The GitHub repository shkj250/nailong_dataset contains a labelled image folder "data" with 2 categories: nailong, naiwa. Examples follow, each with its label.

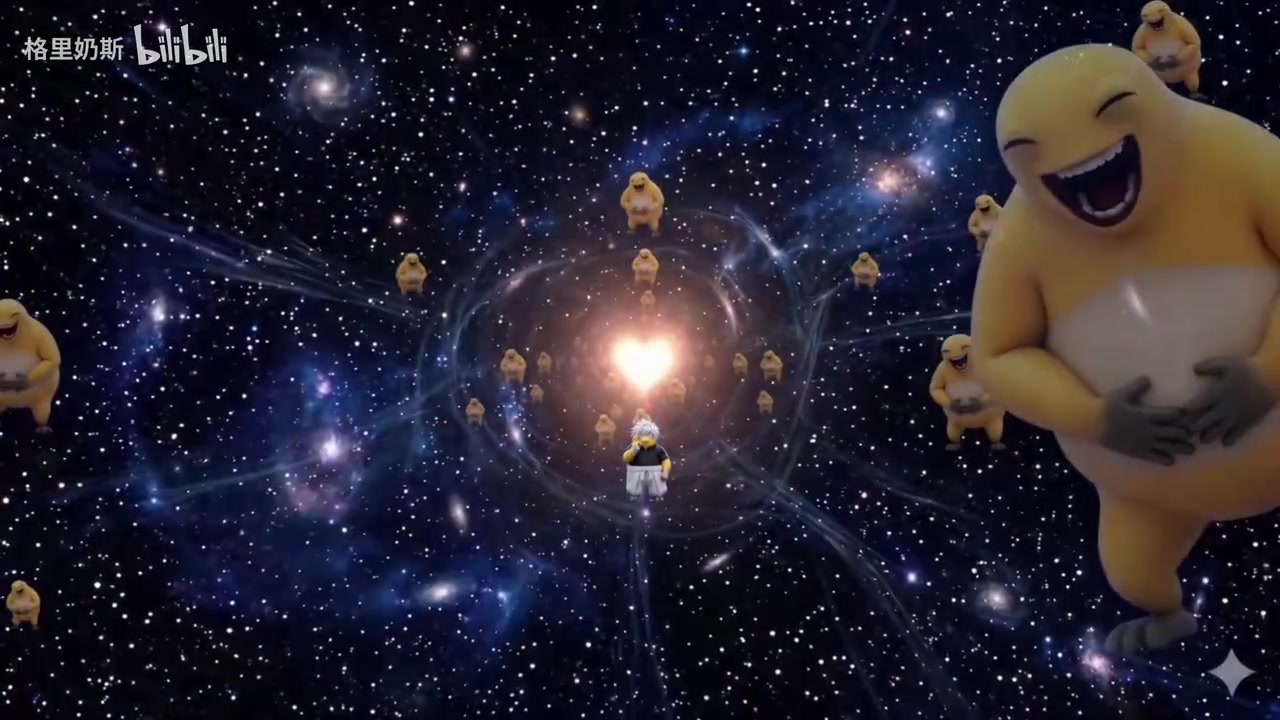
Label: naiwa

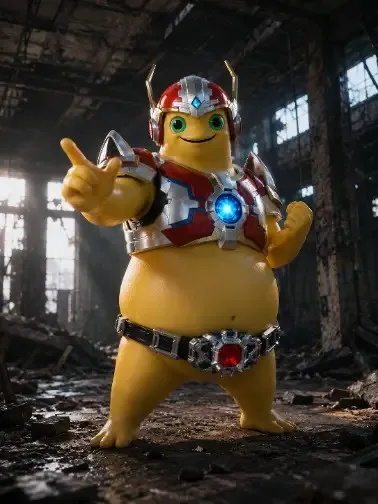
Label: naiwa

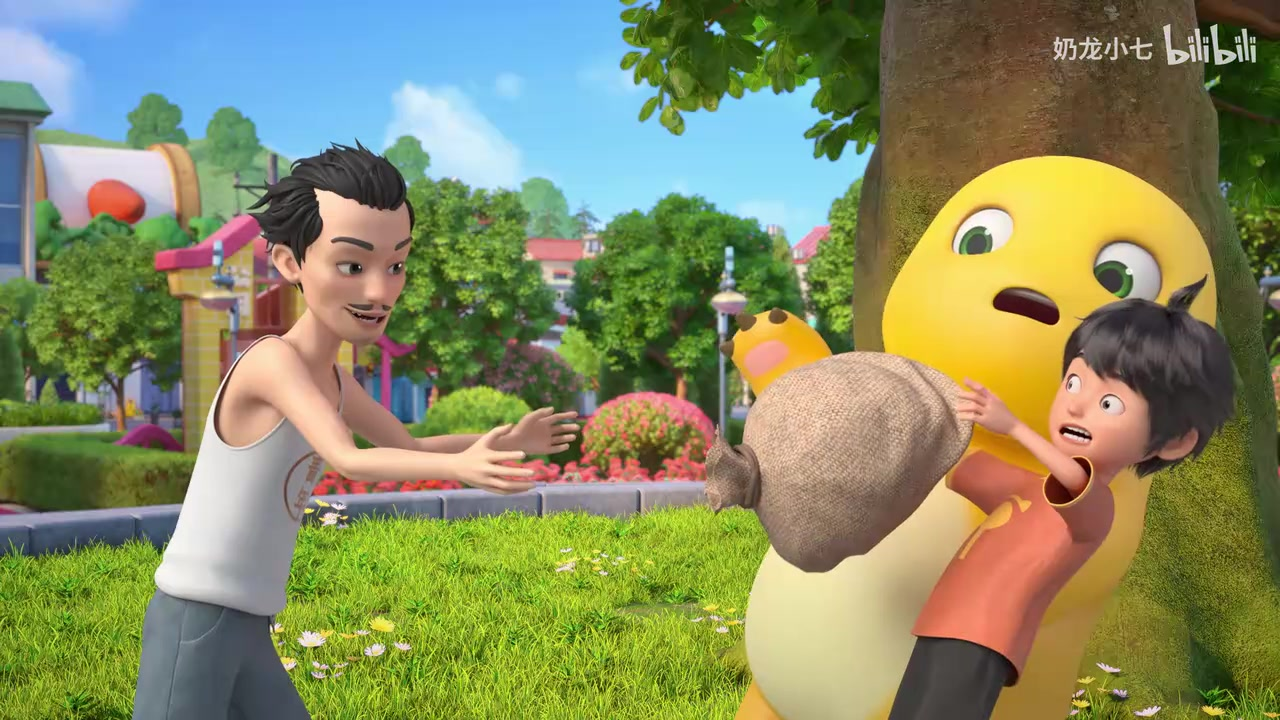
Label: nailong

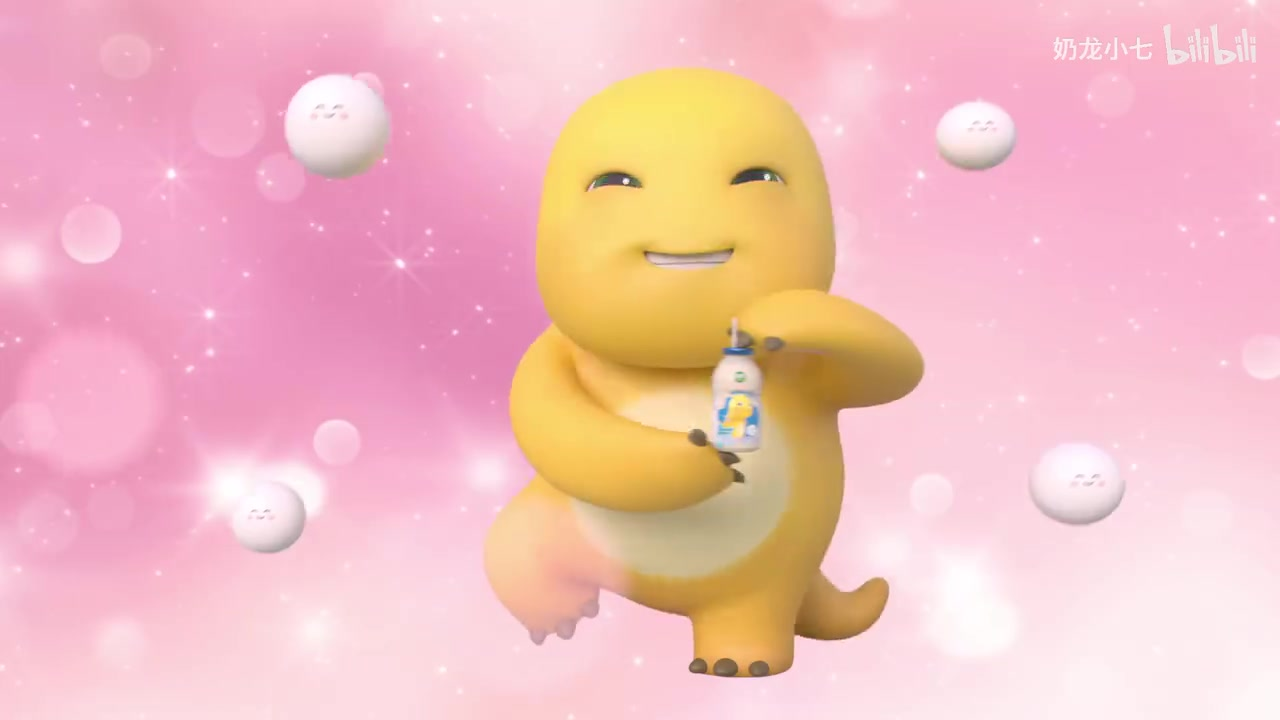
Label: nailong

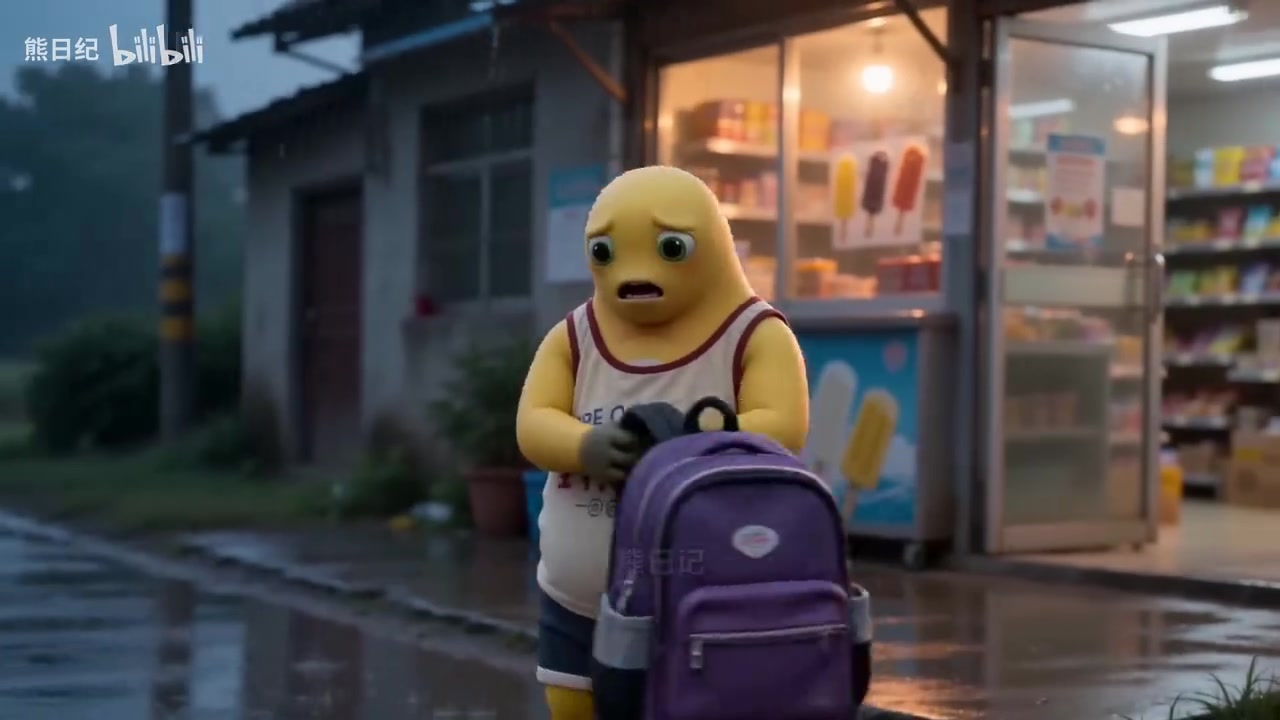
Label: naiwa

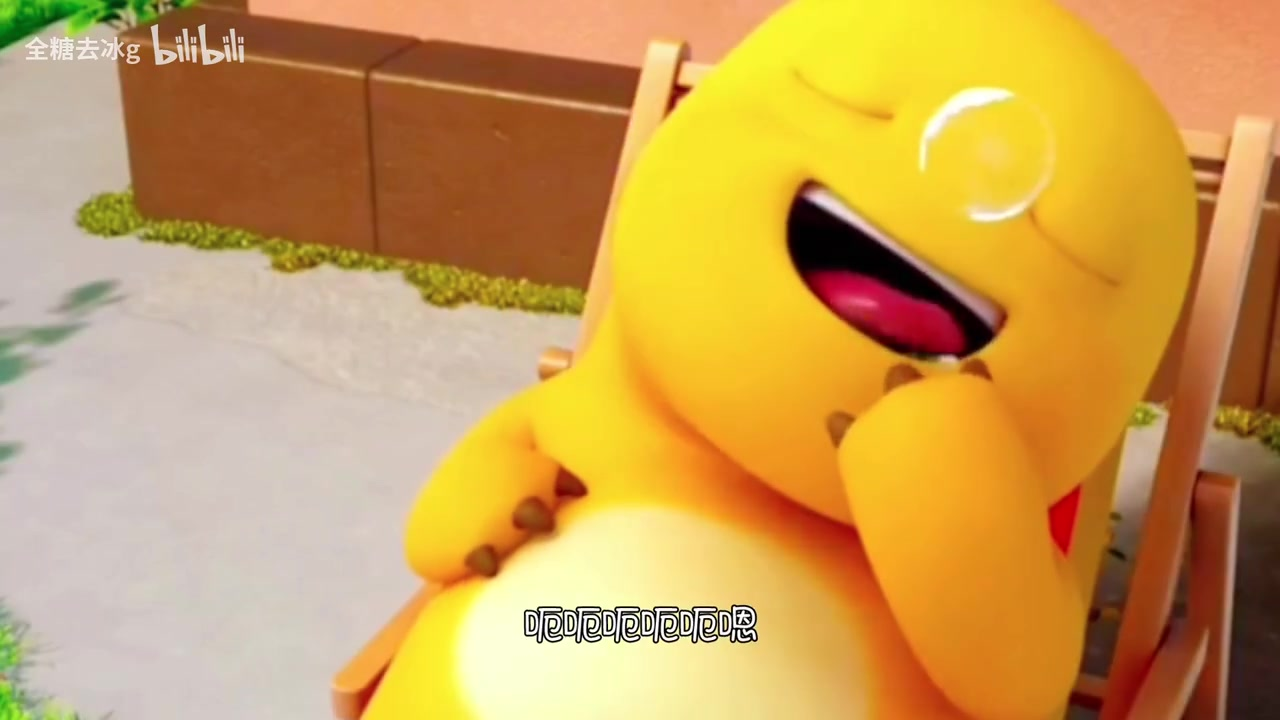
Label: nailong
